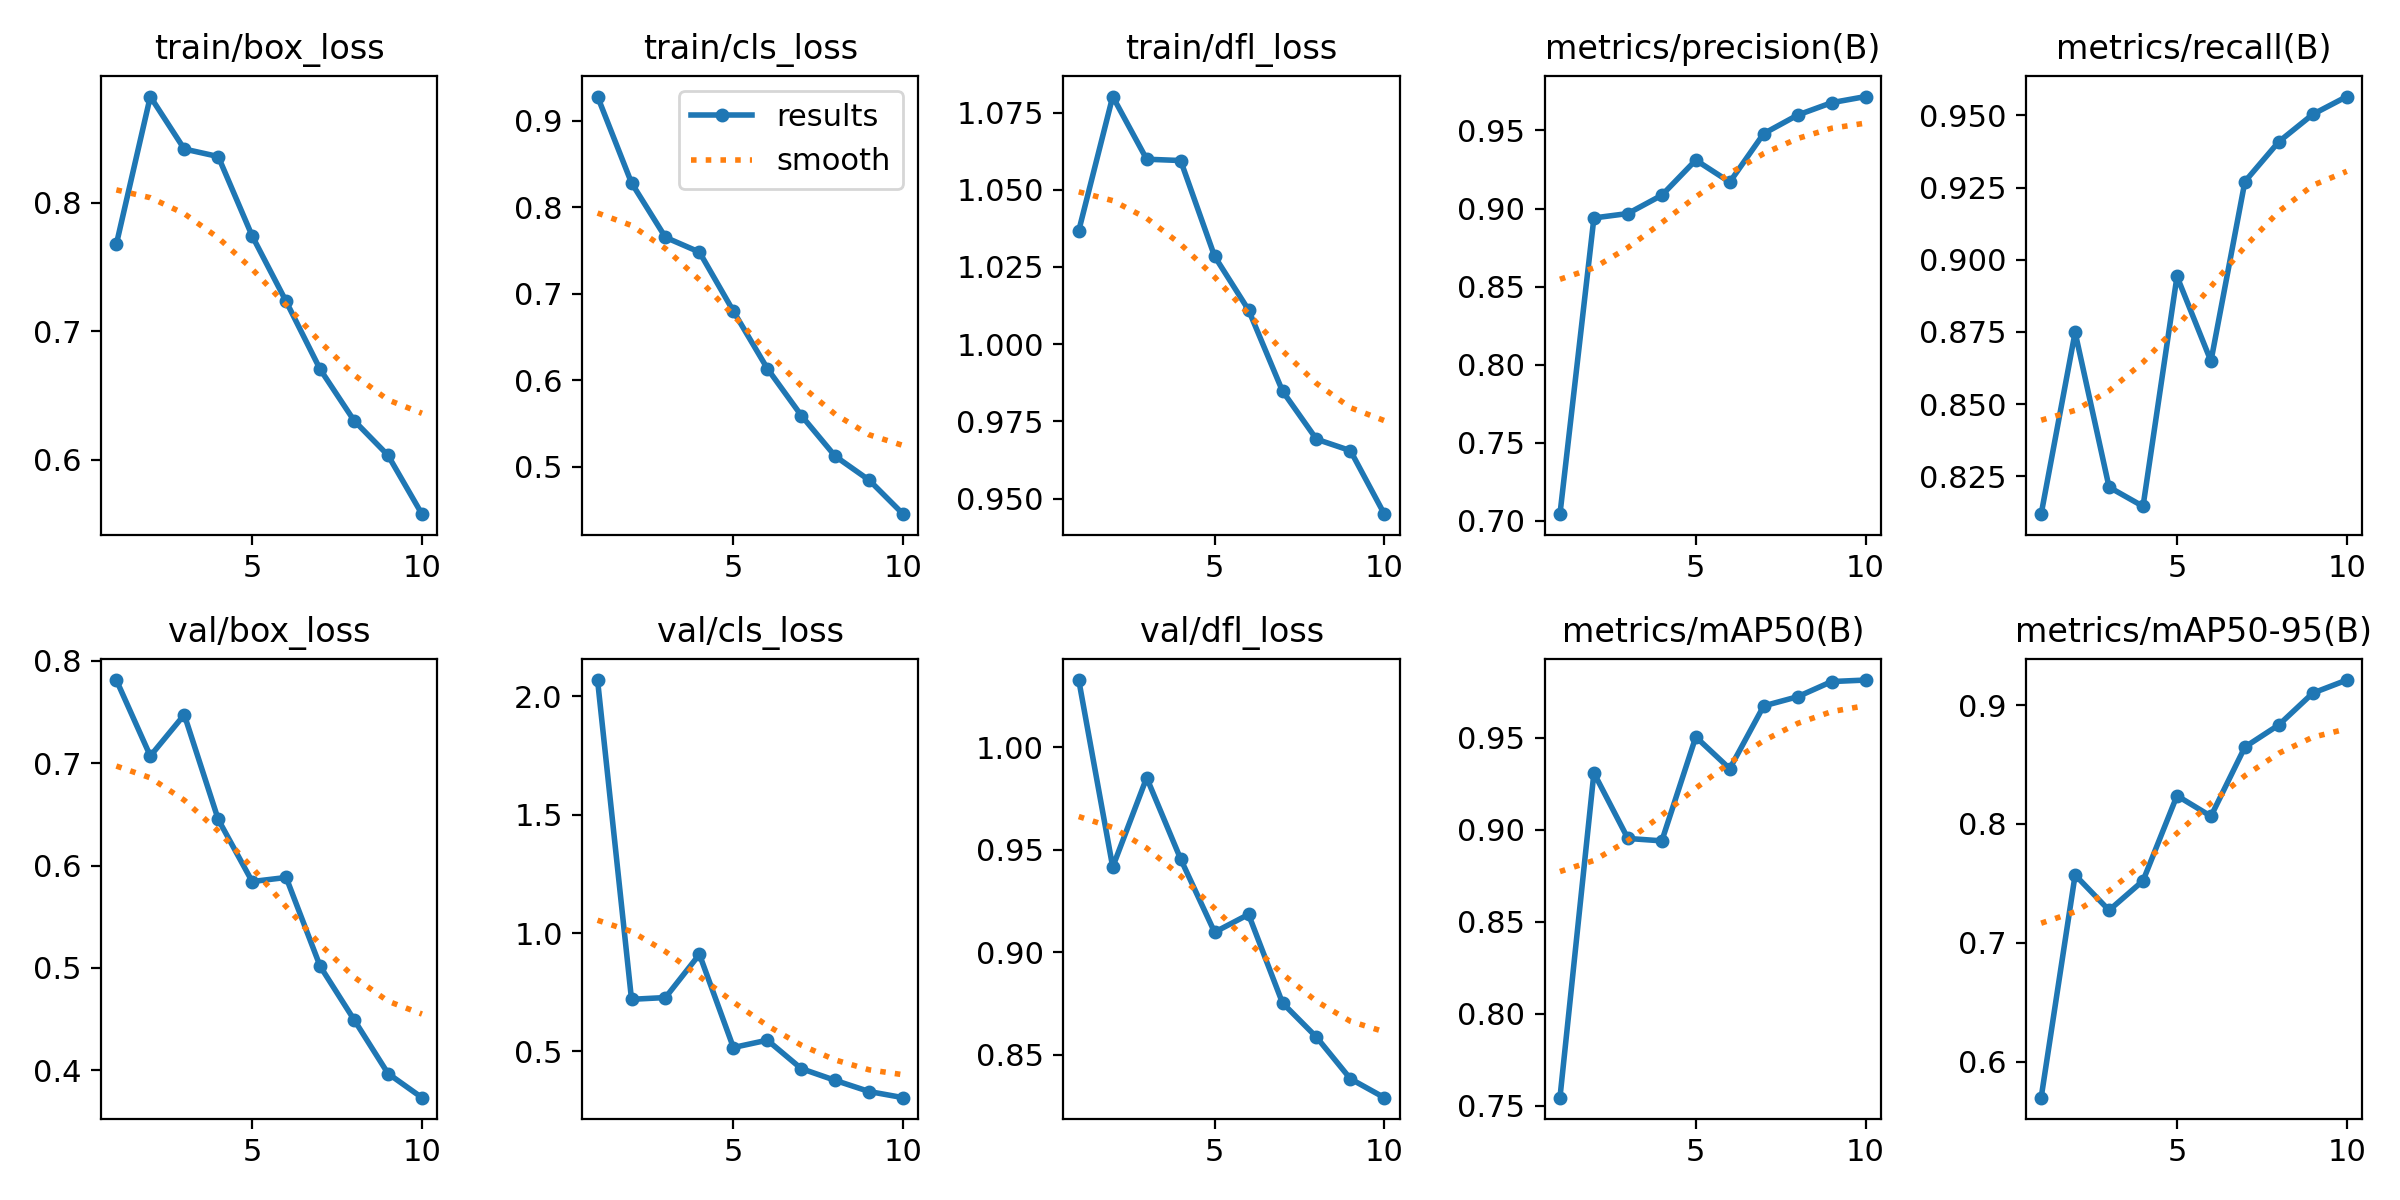

The table this chart was drawn from, first rows:
epoch, time, train/box_loss, train/cls_loss, train/dfl_loss, metrics/precision(B), metrics/recall(B), metrics/mAP50(B), metrics/mAP50-95(B), val/box_loss, val/cls_loss, val/dfl_loss, lr/pg0, lr/pg1, lr/pg2
1, 1240, 0.7676, 0.9283, 1.037, 0.7043, 0.8119, 0.7545, 0.5698, 0.781, 2.069, 1.033, 0.0006613, 0.0006613, 0.0006613
2, 2417, 0.8824, 0.8284, 1.08, 0.894, 0.8749, 0.931, 0.7571, 0.7068, 0.7204, 0.9416, 0.001197, 0.001197, 0.001197
3, 3592, 0.8416, 0.7654, 1.06, 0.8968, 0.8212, 0.8954, 0.7274, 0.7471, 0.7279, 0.9852, 0.0016, 0.0016, 0.0016
4, 4772, 0.8358, 0.7483, 1.059, 0.9085, 0.8146, 0.8941, 0.7522, 0.645, 0.9105, 0.9455, 0.001406, 0.001406, 0.001406
5, 5952, 0.774, 0.68, 1.028, 0.931, 0.8942, 0.9505, 0.8237, 0.5844, 0.5168, 0.9098, 0.001208, 0.001208, 0.001208
6, 7125, 0.7231, 0.6136, 1.011, 0.9169, 0.8649, 0.9333, 0.8065, 0.5883, 0.5478, 0.9184, 0.00101, 0.00101, 0.00101
7, 8299, 0.6705, 0.5593, 0.9848, 0.948, 0.9271, 0.9674, 0.8647, 0.5018, 0.4275, 0.8752, 0.000812, 0.000812, 0.000812
8, 9477, 0.6305, 0.5122, 0.9692, 0.9599, 0.9409, 0.9724, 0.8833, 0.4495, 0.3778, 0.8585, 0.000614, 0.000614, 0.000614
9, 10654, 0.6035, 0.4845, 0.9655, 0.9678, 0.9504, 0.9806, 0.9101, 0.397, 0.3306, 0.8381, 0.000416, 0.000416, 0.000416
10, 11829, 0.5578, 0.4452, 0.9449, 0.9717, 0.9565, 0.9814, 0.921, 0.3735, 0.3048, 0.8289, 0.000218, 0.000218, 0.000218
